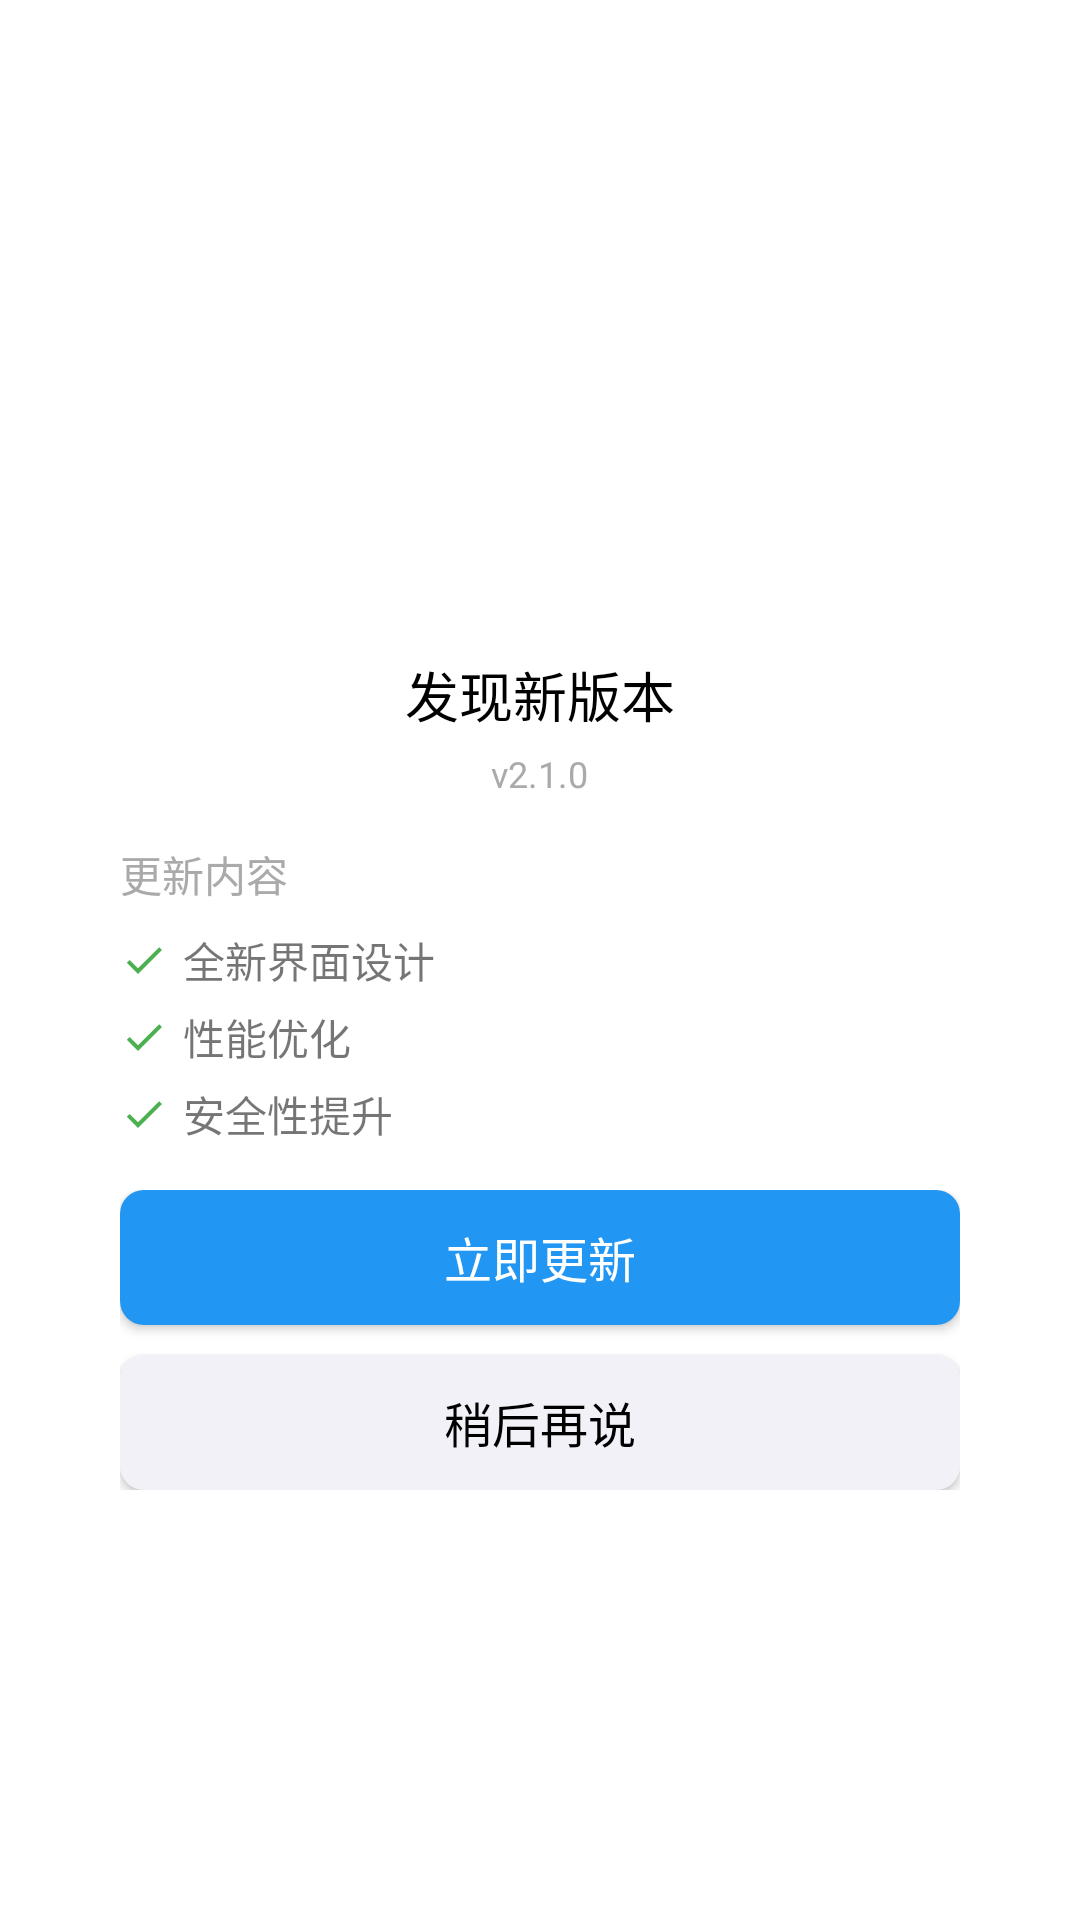

The Android layout XML behind this screen, and the referenced resources:
<!-- AndroidManifest.xml: application theme Theme.Hyoa -->
<!-- res/layout/dialog_optional_update.xml -->
<?xml version="1.0" encoding="utf-8"?>
<LinearLayout xmlns:android="http://schemas.android.com/apk/res/android"
    android:layout_width="match_parent"
    android:layout_height="match_parent"
    xmlns:app="http://schemas.android.com/apk/res-auto"
    android:gravity="center"
    android:orientation="vertical">

    <LinearLayout
        android:layout_width="match_parent"
        android:layout_height="wrap_content"
        android:background="@drawable/rect_s_rounded_white"
        android:orientation="vertical"
        android:padding="@dimen/padding_20"
        android:layout_marginLeft="@dimen/margin_20"
        android:layout_marginRight="@dimen/margin_20">

        
        <LinearLayout
            android:layout_width="match_parent"
            android:layout_height="wrap_content"
            android:gravity="center"
            android:layout_marginBottom="@dimen/margin_15">
            <ImageView
                android:id="@+id/iv_update_icon"
                android:layout_width="60dp"
                android:layout_height="60dp"
                android:src="@drawable/ic_update" />
        </LinearLayout>

        
        <LinearLayout
            android:layout_width="match_parent"
            android:layout_height="wrap_content"
            android:gravity="center"
            android:orientation="vertical">
            <TextView
                android:id="@+id/tv_update_title"
                android:layout_width="wrap_content"
                android:layout_height="wrap_content"
                android:text="发现新版本"
                android:textColor="@color/black"
                android:textSize="@dimen/size_18"
                android:textFontWeight="99"
                android:textStyle="bold" />
            <TextView
                android:id="@+id/tv_update_version"
                android:layout_width="wrap_content"
                android:layout_height="wrap_content"
                android:text="v2.1.0"
                android:textSize="@dimen/size_12"
                android:layout_marginTop="@dimen/margin_5"
                android:textColor="@android:color/darker_gray" />
        </LinearLayout>

        
        <LinearLayout
            android:layout_width="match_parent"
            android:layout_height="wrap_content"
            android:orientation="vertical"
            android:layout_marginTop="@dimen/margin_15">
            <TextView
                android:layout_width="match_parent"
                android:layout_height="wrap_content"
                android:text="更新内容"
                android:textSize="@dimen/size_14"
                android:textColor="@android:color/darker_gray" />
            
            
            <LinearLayout
                android:id="@+id/update_contents_container"
                android:layout_width="match_parent"
                android:layout_height="wrap_content"
                android:orientation="vertical"
                android:layout_marginTop="@dimen/margin_8">
                
                
                <TextView
                    android:id="@+id/tv_update_content_1"
                    android:layout_width="match_parent"
                    android:layout_height="wrap_content"
                    android:text="全新界面设计"
                    android:textSize="@dimen/size_14"
                    android:drawableLeft="@drawable/icon_check" 
                    android:drawablePadding="@dimen/padding_5" />
                <TextView
                    android:id="@+id/tv_update_content_2"
                    android:layout_width="match_parent"
                    android:layout_height="wrap_content"
                    android:text="性能优化"
                    android:textSize="@dimen/size_14"
                    android:layout_marginTop="@dimen/margin_5"
                    android:drawableLeft="@drawable/icon_check" 
                    android:drawablePadding="@dimen/padding_5" />
                <TextView
                    android:id="@+id/tv_update_content_3"
                    android:layout_width="match_parent"
                    android:layout_height="wrap_content"
                    android:text="安全性提升"
                    android:textSize="@dimen/size_14"
                    android:layout_marginTop="@dimen/margin_5"
                    android:drawableLeft="@drawable/icon_check" 
                    android:drawablePadding="@dimen/padding_5" />
            </LinearLayout>
        </LinearLayout>

        
        <LinearLayout
            android:layout_width="match_parent"
            android:layout_height="wrap_content"
            android:gravity="center"
            android:orientation="vertical"
            android:layout_marginTop="@dimen/margin_15">
            <androidx.appcompat.widget.AppCompatButton
                android:id="@+id/btn_optional_update"
                android:layout_width="match_parent"
                android:layout_height="45dp"
                android:text="立即更新"
                android:textColor="@android:color/white"
                android:textSize="@dimen/size_16"
                android:background="@drawable/button_blue_l_rounded_selector" />

            <androidx.appcompat.widget.AppCompatButton
                android:id="@+id/btn_later"
                android:layout_width="match_parent"
                android:layout_height="45dp"
                android:layout_marginTop="@dimen/margin_10"
                android:text="稍后再说"
                android:textColor="@color/black"
                android:textSize="@dimen/size_16"
                android:background="@drawable/button_gray1_l_rounded_selector" />
        </LinearLayout>

        


    </LinearLayout>

</LinearLayout>
<!-- resources referenced by this layout -->
<resources>
  <color name="black">#FF000000</color>
  <dimen name="margin_10">10dp</dimen>
  <dimen name="margin_15">15dp</dimen>
  <dimen name="margin_20">20dp</dimen>
  <dimen name="margin_5">5dp</dimen>
  <dimen name="margin_8">8dp</dimen>
  <dimen name="padding_20">20dp</dimen>
  <dimen name="padding_5">5dp</dimen>
  <dimen name="size_12">12sp</dimen>
  <dimen name="size_14">14sp</dimen>
  <dimen name="size_16">16sp</dimen>
  <dimen name="size_18">18sp</dimen>
  <!-- drawable button_blue_l_rounded_selector (drawable) -->
  <?xml version="1.0" encoding="utf-8"?>
  <selector xmlns:android="http://schemas.android.com/apk/res/android">
      <item android:state_pressed="true">
          <shape>
              <solid android:color="#1E88E5" />
              <corners android:radius="8dp" />
          </shape>
      </item>
      <item>
          <shape>
              <solid android:color="#2196F3" />
              <corners android:radius="8dp" />
          </shape>
      </item>
  </selector>
  <!-- drawable button_gray1_l_rounded_selector (drawable) -->
  <?xml version="1.0" encoding="utf-8"?>
  <selector xmlns:android="http://schemas.android.com/apk/res/android">
      <item android:state_pressed="true">
          <shape>
              <solid android:color="#F2F1F6" />
              <corners android:radius="8dp" />
          </shape>
      </item>
      <item>
          <shape>
              <solid android:color="#F2F1F7" />
              <corners android:radius="8dp" />
          </shape>
      </item>
  </selector>
  <!-- drawable ic_update (drawable) -->
  <?xml version="1.0" encoding="utf-8"?>
  <vector xmlns:android="http://schemas.android.com/apk/res/android"
      android:width="24dp"
      android:height="24dp"
      android:viewportWidth="24"
      android:viewportHeight="24">
      
      <circle
          android:cx="12"
          android:cy="12"
          android:r="10"
          android:fillColor="@color/colorPrimary"/>
      
      <path
          android:fillColor="@android:color/white"
          android:pathData="M12,6l-5,5h3v6h4v-6h3l-5,-5z"/>
  </vector>
  <!-- drawable icon_check (drawable) -->
  <?xml version="1.0" encoding="utf-8"?>
  <vector xmlns:android="http://schemas.android.com/apk/res/android"
      android:width="16dp"
      android:height="16dp"
      android:viewportWidth="24"
      android:viewportHeight="24">
      <path
          android:fillColor="#4CAF50"
          android:pathData="M9,16.17L4.83,12l-1.42,1.41L9,19 21,7l-1.41,-1.41z"/>
  </vector>
  <!-- drawable rect_s_rounded_white (drawable) -->
  <?xml version="1.0" encoding="utf-8"?>
  <shape xmlns:android="http://schemas.android.com/apk/res/android"
      android:shape="rectangle">
      <corners android:radius="25dp" /> 
      <solid android:color="#FFFFFF" /> 
  </shape>
  <style name="Theme.Hyoa" parent="Theme.MaterialComponents.DayNight.DarkActionBar">
          
          <item name="colorPrimary">@color/colorPrimary</item>
          <item name="colorPrimaryVariant">@color/purple_700</item>
          <item name="colorOnPrimary">@color/white</item>
          
          <item name="colorSecondary">@color/teal_200</item>
          <item name="colorSecondaryVariant">@color/teal_700</item>
          <item name="colorOnSecondary">@color/black</item>
          
          <item name="android:statusBarColor" tools:targetApi="l">?attr/colorPrimaryVariant</item>
          
      </style>
  <color name="colorPrimary">#299EE3</color>
  <color name="purple_700">#15A0FF</color>
  <color name="white">#FFFFFFFF</color>
  <color name="teal_200">#FF03DAC5</color>
  <color name="teal_700">#FF018786</color>
</resources>
